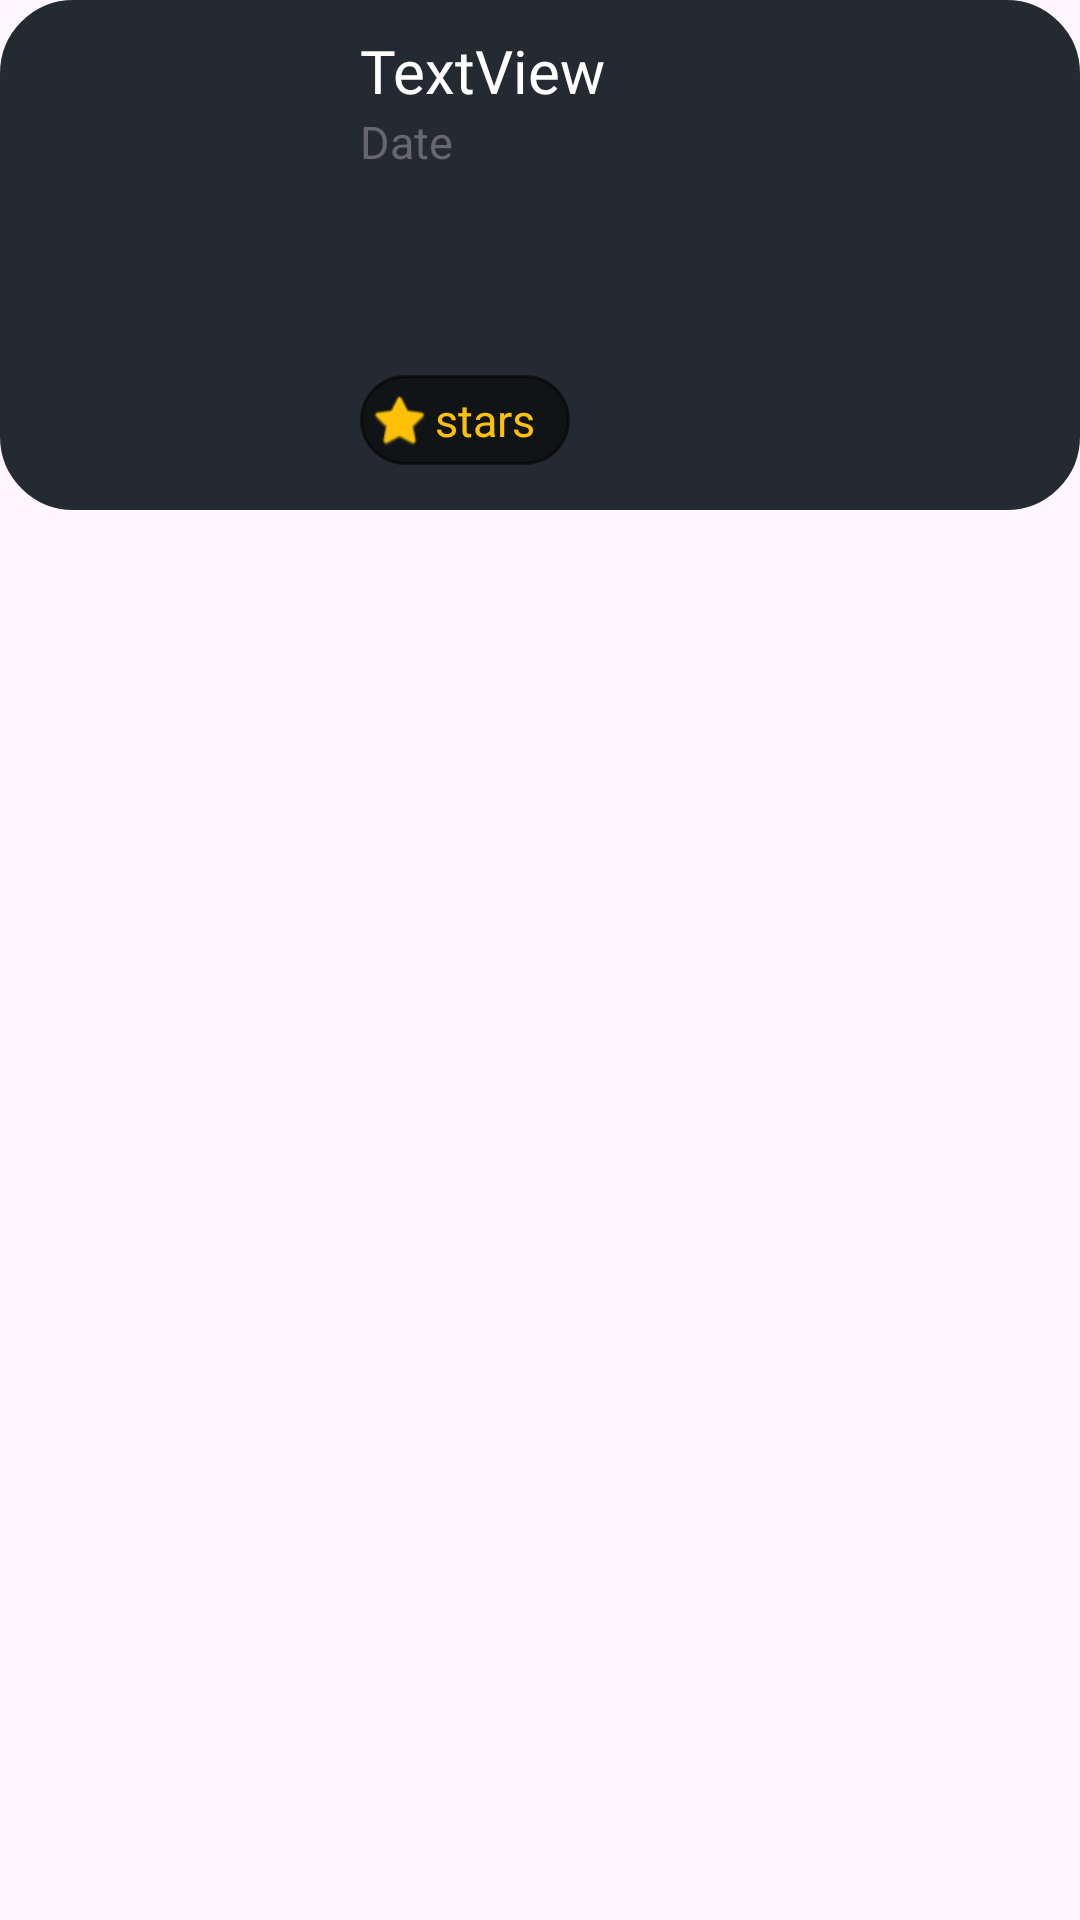

Layout XML and referenced resources for this Android screen:
<!-- AndroidManifest.xml: application theme Theme.MovieExplorer -->
<!-- res/layout/search_item.xml -->
<?xml version="1.0" encoding="utf-8"?>
<androidx.constraintlayout.widget.ConstraintLayout xmlns:android="http://schemas.android.com/apk/res/android"
    xmlns:app="http://schemas.android.com/apk/res-auto"
    xmlns:tools="http://schemas.android.com/tools"
    android:layout_width="match_parent"
    android:layout_height="wrap_content">

    <FrameLayout
        android:id="@+id/search_movie_item_container"
        android:layout_width="match_parent"
        android:layout_height="170dp"
        android:background="@drawable/rounded_corner"
        android:backgroundTint="@color/background"
        tools:ignore="MissingConstraints">

        <TextView
            android:id="@+id/genreSearch"
            android:layout_width="5dp"
            android:layout_height="5dp"
            tools:ignore="MissingConstraints" />

        <ImageView
            android:id="@+id/search_item_poster"
            android:layout_width="100dp"
            android:layout_height="150dp"
            android:layout_marginStart="10dp"
            android:layout_gravity="center_vertical"
            android:background="@drawable/rounded_image"
            android:clipToOutline="true"
            android:scaleType="centerCrop"
            tools:srcCompat="@tools:sample/avatars" />
        <ProgressBar
            android:id="@+id/progressBarSearch"
            style="?android:attr/progressBarStyleSmall"
            android:layout_width="40dp"
            android:layout_height="40dp"
            android:layout_gravity="center"
            android:visibility="gone" />


        <LinearLayout
            android:layout_width="match_parent"
            android:layout_height="match_parent"
            android:orientation="vertical">
        <TextView
            android:id="@+id/search_item_title"
            android:layout_width="match_parent"
            android:layout_height="wrap_content"
            android:layout_marginTop="10dp"
            android:fontFamily="@font/poppins_medium"
            android:textSize="20sp"
            android:maxLines="3"
            android:textColor="@color/white"
            android:layout_marginStart="120dp"
            android:layout_marginEnd="10dp"
            android:text="TextView" />


        <TextView
            android:id="@+id/search_date"
            android:layout_width="wrap_content"
            android:layout_height="wrap_content"
            android:layout_marginStart="120dp"
            android:text="Date"
            android:textColor="@color/gray"
            android:textSize="15sp" />

            <View
                android:layout_width="match_parent"
                android:layout_height="0dp"
                android:layout_weight="1"
                />

            <FrameLayout
                android:layout_width="wrap_content"
                android:layout_height="wrap_content"
                android:background="@drawable/rounded_corner"
                android:backgroundTint="#88000000"
                android:layout_gravity="bottom"
                android:layout_marginStart="120dp"
                android:layout_marginBottom="15dp"
                tools:ignore="MissingConstraints">

                <ImageView
                    android:id="@+id/star"
                    android:layout_width="20dp"
                    android:layout_height="20dp"
                    android:layout_gravity="center_vertical"
                    android:layout_marginStart="3dp"
                    android:scaleType="centerInside"
                    app:srcCompat="@android:drawable/btn_star"
                    app:tint="#ffc107" />

                <TextView
                    android:id="@+id/scoreResult"
                    android:layout_width="45dp"
                    android:layout_height="30dp"
                    android:layout_gravity="center_vertical"
                    android:layout_marginStart="25dp"
                    android:gravity="center_vertical"
                    android:text="stars"
                    android:textColor="@color/yellow"
                    android:textSize="15sp" />
            </FrameLayout>

        </LinearLayout>

    </FrameLayout>

</androidx.constraintlayout.widget.ConstraintLayout>
<!-- resources referenced by this layout -->
<resources>
  <color name="background">#242A32</color>
  <color name="gray">#67686D</color>
  <color name="white">#ffffff</color>
  <color name="yellow">#ffc107</color>
  <!-- drawable rounded_corner (drawable) -->
  <?xml version="1.0" encoding="utf-8"?>
  <shape xmlns:android="http://schemas.android.com/apk/res/android"
      android:shape="rectangle">
  
      <corners android:radius="24dp"/>
      <stroke android:width="1dip"
          android:color="@color/white"/>
  
  </shape>
  <style name="Theme.MovieExplorer" parent="Base.Theme.MovieExplorer" />
  <style name="Base.Theme.MovieExplorer" parent="Theme.Material3.DayNight.NoActionBar" />
</resources>
